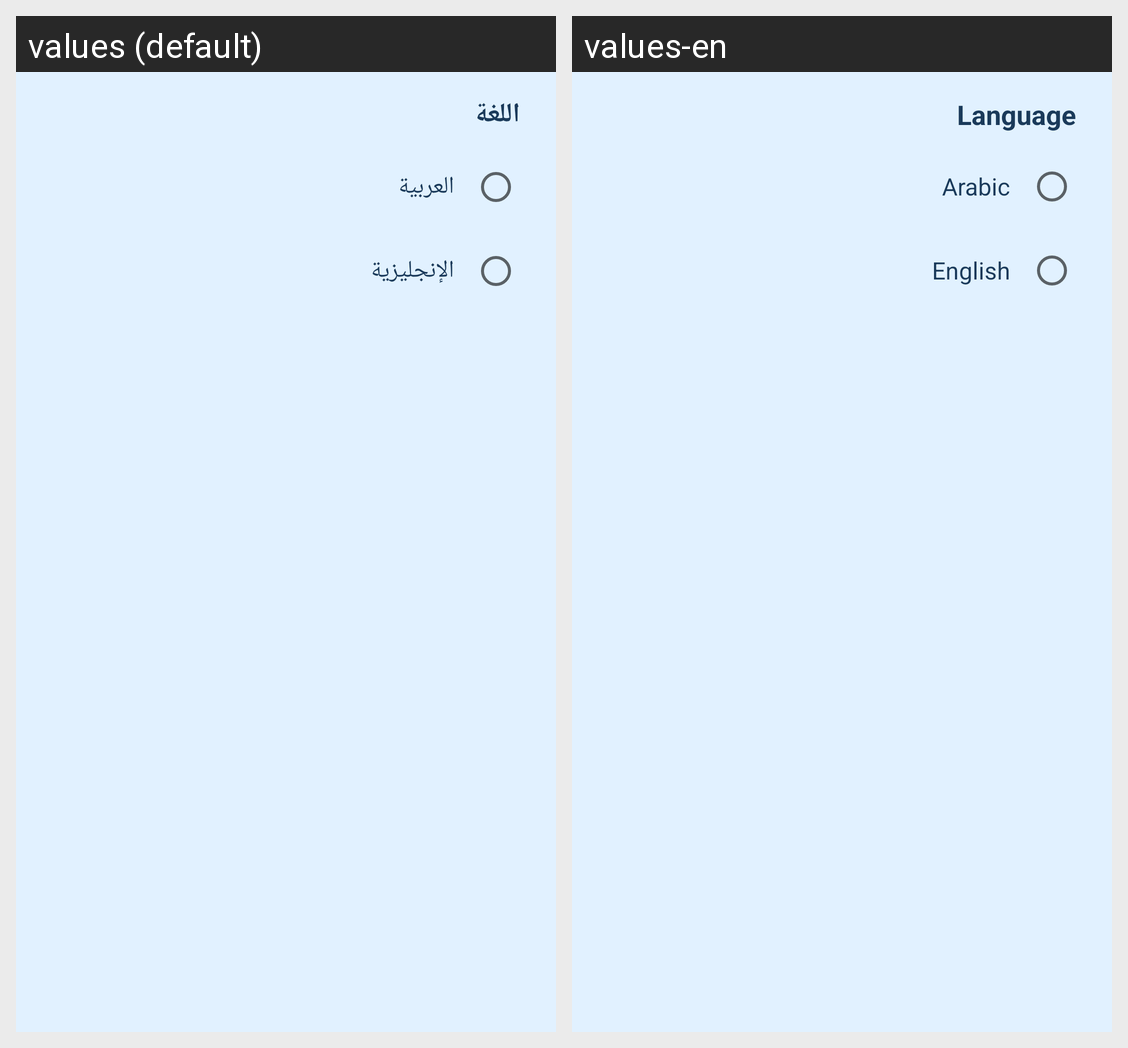

For this localized Android screen grid, give each drawn string resource with its value in every locale shown.
Android screen res/layout/dialog_language_picker.xml rendered under 2 locales, left to right: values (default), values-en. Device: Nexus 5 (rendered at 1080×1920; each locale shown at half size, 540×960, under a caption strip naming it); theme Theme.GraduationProject.
Strings drawn on this screen, with the default value and each locale's value (text and hints the layout hard-codes, and strings that could not be matched under every locale, appear in the picture but are not listed):

language_title
  values: اللغة
  values-en: Language

language_arabic
  values: العربية
  values-en: Arabic

language_english
  values: الإنجليزية
  values-en: English
